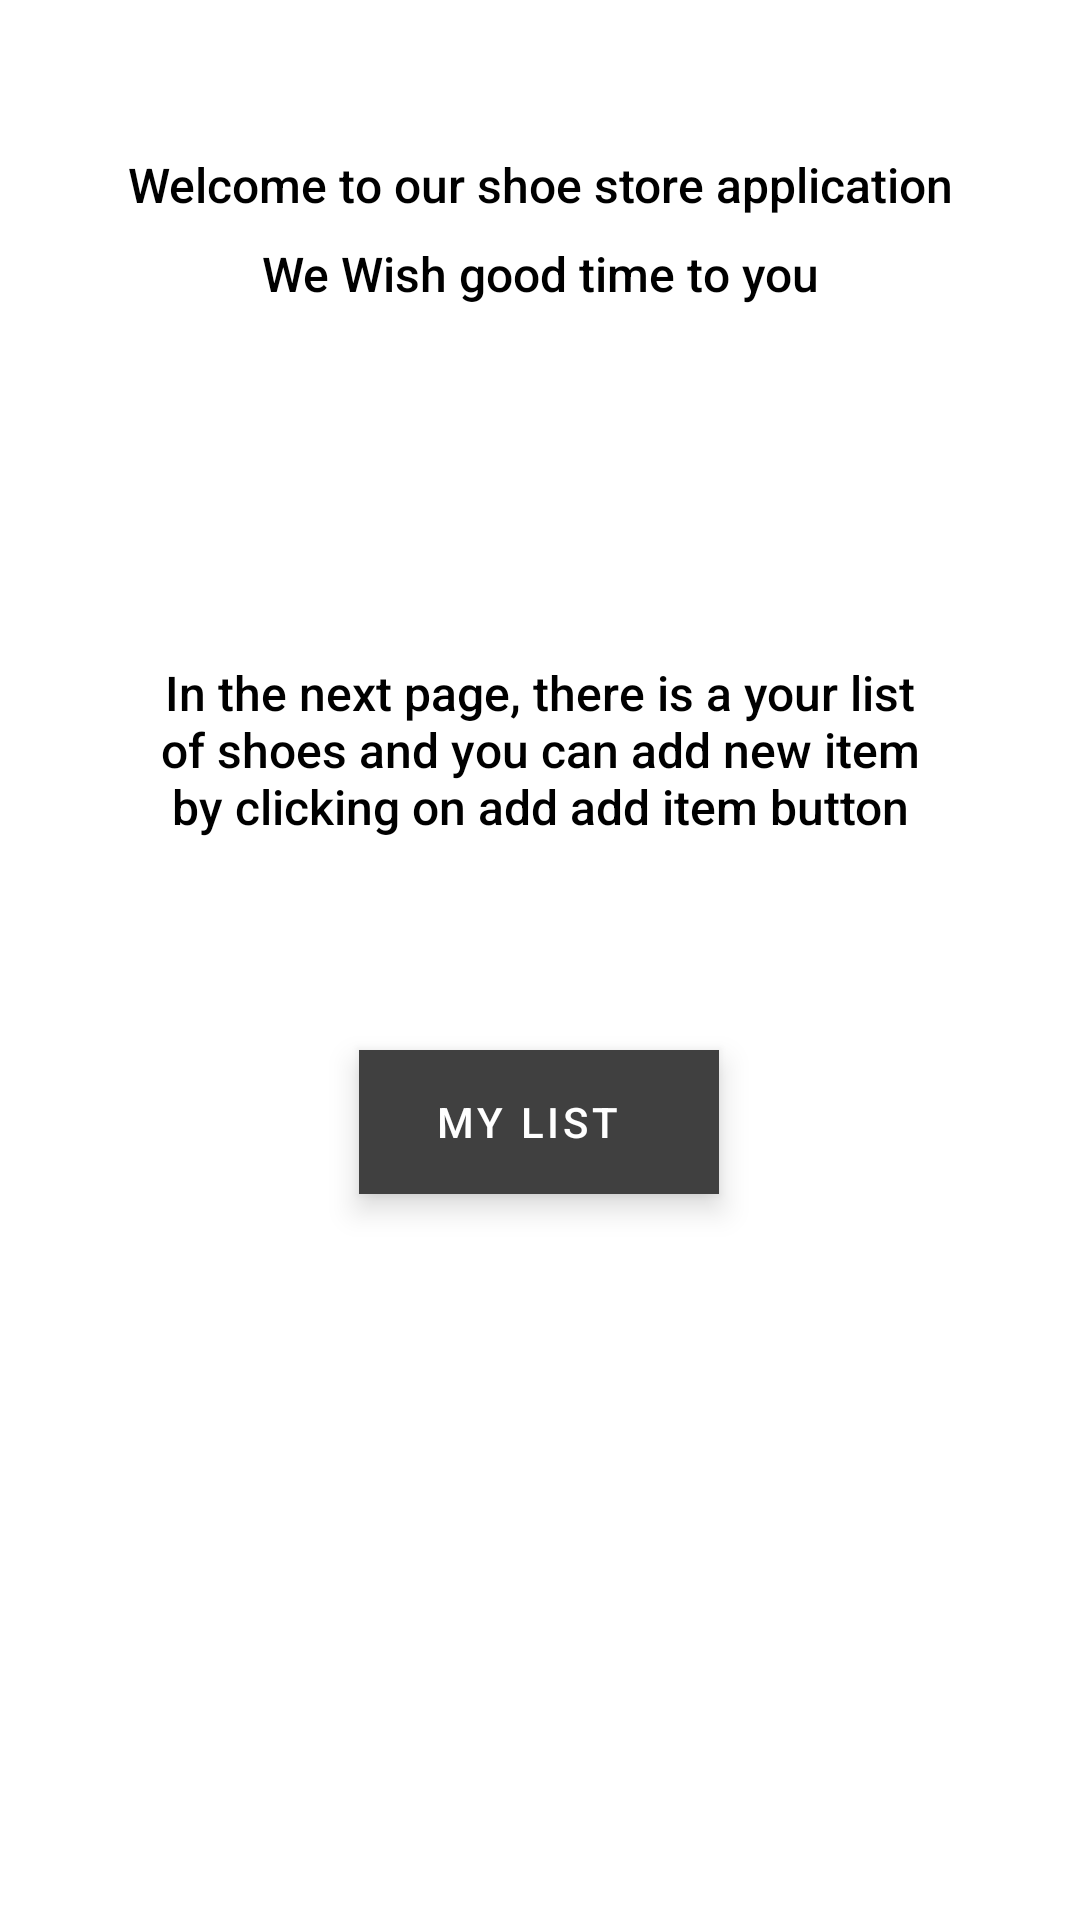

Android layout source for this screen:
<!-- AndroidManifest.xml: application theme Theme.ShoeStore -->
<!-- res/layout/fragment_instruction.xml -->
<?xml version="1.0" encoding="utf-8"?>
<layout xmlns:android="http://schemas.android.com/apk/res/android"
    xmlns:tools="http://schemas.android.com/tools"
    xmlns:app="http://schemas.android.com/apk/res-auto"
    tools:context=".pages.InstructionFragment">

    
    <androidx.constraintlayout.widget.ConstraintLayout
        android:layout_width="match_parent"
        android:layout_height="match_parent"
        >

        <TextView
            android:id="@+id/welcome"
            android:layout_width="match_parent"
            android:layout_height="wrap_content"
            android:layout_margin="30dp"
            android:fontFamily="sans-serif-medium"
            android:lineSpacingMultiplier="1.5"
            android:text="@string/welcome_message"
            android:textAlignment="center"
            android:textColor="@color/black"
            android:textSize="16dp"
            app:layout_constraintBottom_toBottomOf="parent"
            app:layout_constraintEnd_toEndOf="parent"
            app:layout_constraintStart_toStartOf="parent"
            app:layout_constraintTop_toTopOf="parent"
            app:layout_constraintVertical_bias="0.039" />

        <TextView
            android:id="@+id/textView"
            android:layout_width="match_parent"
            android:layout_height="wrap_content"
            android:layout_margin="50dp"
            android:layout_marginTop="112dp"
            android:fontFamily="sans-serif-medium"
            android:text="@string/instructions"
            android:textAlignment="center"
            android:textColor="@color/black"
            android:textSize="16dp"
            app:layout_constraintBottom_toBottomOf="parent"
            app:layout_constraintEnd_toEndOf="parent"
            app:layout_constraintHorizontal_bias="0.494"
            app:layout_constraintStart_toStartOf="parent"
            app:layout_constraintTop_toBottomOf="@+id/welcome"
            app:layout_constraintVertical_bias="0.18" />

        <com.google.android.material.button.MaterialButton
            android:id="@+id/myList"
            style="@style/Widget.MaterialComponents.ExtendedFloatingActionButton.Icon"
            android:layout_width="wrap_content"
            android:layout_height="wrap_content"
            android:text="@string/myList"
            android:textAlignment="center"
            android:textColor="@color/white"
            android:backgroundTint="#404040"
            app:layout_constraintBottom_toBottomOf="parent"
            app:layout_constraintEnd_toEndOf="parent"
            app:layout_constraintHorizontal_bias="0.498"
            app:layout_constraintStart_toStartOf="parent"
            app:layout_constraintTop_toBottomOf="@+id/textView"
            app:layout_constraintVertical_bias="0.225" />
    </androidx.constraintlayout.widget.ConstraintLayout>


</layout>
<!-- resources referenced by this layout -->
<resources>
  <string name="instructions">In the next page, there is a your list of shoes and you can add new item by
      clicking on add add item button</string>
  <string name="myList">My List</string>
  <string name="welcome_message">Welcome to our shoe store application
          We Wish good time to you  </string>
  <style name="Theme.ShoeStore" parent="Theme.MaterialComponents.DayNight.DarkActionBar">
          
          <item name="colorPrimary">#A8A8A8</item>
          <item name="colorPrimaryVariant">#B0D6E8</item>
          <item name="colorOnPrimary">@color/white</item>
          
          <item name="colorSecondary">#BFE0DD</item>
          <item name="colorSecondaryVariant">@color/teal_700</item>
          <item name="colorOnSecondary">@color/black</item>
          
          <item name="android:statusBarColor" tools:targetApi="l">#787878</item>
          
      </style>
  <!-- not gathered from this repository: default colours our renderer supplied (Android Studio template values) -->
  <color name="teal_700">#FF018786</color>
  <color name="black">#FF000000</color>
  <color name="white">#FFFFFFFF</color>
</resources>
